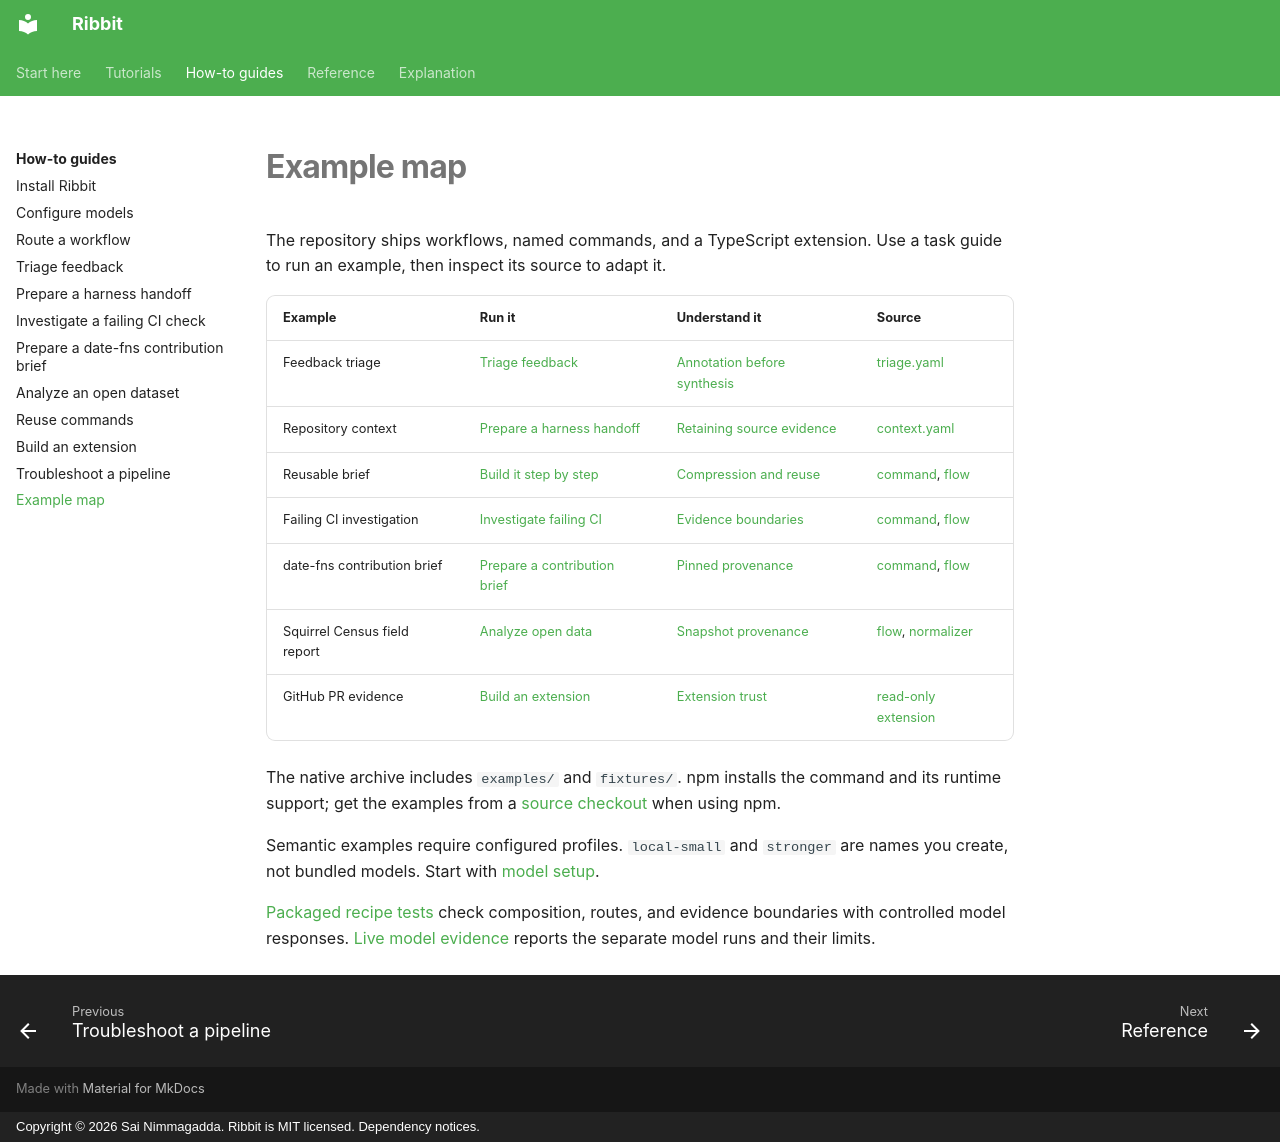

repository: funsaized/ribbet · page: recipes/index.html · generator: mkdocs · copyright: Copyright © 2026 Sai Nimmagadda. Ribbit is MIT licensed. Dependency notices.

# Example map

The repository ships workflows, named commands, and a TypeScript extension. Use a task guide to run an example, then inspect its source to adapt it.

| Example | Run it | Understand it | Source |
| --- | --- | --- | --- |
| Feedback triage | [Triage feedback](how-to/triage-feedback.md) | [Annotation before synthesis](explanation/recipes.md#feedback-triage) | [triage.yaml](../examples/flows/triage.yaml) |
| Repository context | [Prepare a harness handoff](how-to/handoff-context.md) | [Retaining source evidence](explanation/recipes.md#repository-context) | [context.yaml](../examples/flows/context.yaml) |
| Reusable brief | [Build it step by step](tutorials/reusable-command.md) | [Compression and reuse](explanation/recipes.md#reusable-brief) | [command](../examples/commands/brief.yaml), [flow](../examples/flows/brief.yaml) |
| Failing CI investigation | [Investigate failing CI](how-to/investigate-failing-ci.md) | [Evidence boundaries](reference/records.md#field-addressing-and-preservation) | [command](../examples/commands/diagnose-ci.yaml), [flow](../examples/flows/diagnose-ci.yaml) |
| date-fns contribution brief | [Prepare a contribution brief](how-to/handoff-date-fns.md) | [Pinned provenance](../fixtures/tutorials/date-fns/PROVENANCE.md) | [command](../examples/commands/contribution-brief.yaml), [flow](../examples/flows/date-fns-context.yaml) |
| Squirrel Census field report | [Analyze open data](how-to/analyze-open-data.md) | [Snapshot provenance](../fixtures/tutorials/squirrels/PROVENANCE.md) | [flow](../examples/flows/squirrel-report.yaml), [normalizer](../examples/squirrel-report/normalize.ts) |
| GitHub PR evidence | [Build an extension](how-to/build-extension.md) | [Extension trust](explanation/trust.md#extensions-and-harnesses) | [read-only extension](../examples/extensions/gh-evidence/README.md) |

The native archive includes `examples/` and `fixtures/`. npm installs the command and its runtime support; get the examples from a [source checkout](https://github.com/funsaized/ribbit) when using npm.

Semantic examples require configured profiles. `local-small` and `stronger` are names you create, not bundled models. Start with [model setup](how-to/configure-models.md).

[Packaged recipe tests](../tests/release/recipes.test.ts) check composition, routes, and evidence boundaries with controlled model responses. [Live model evidence](models.md) reports the separate model runs and their limits.
